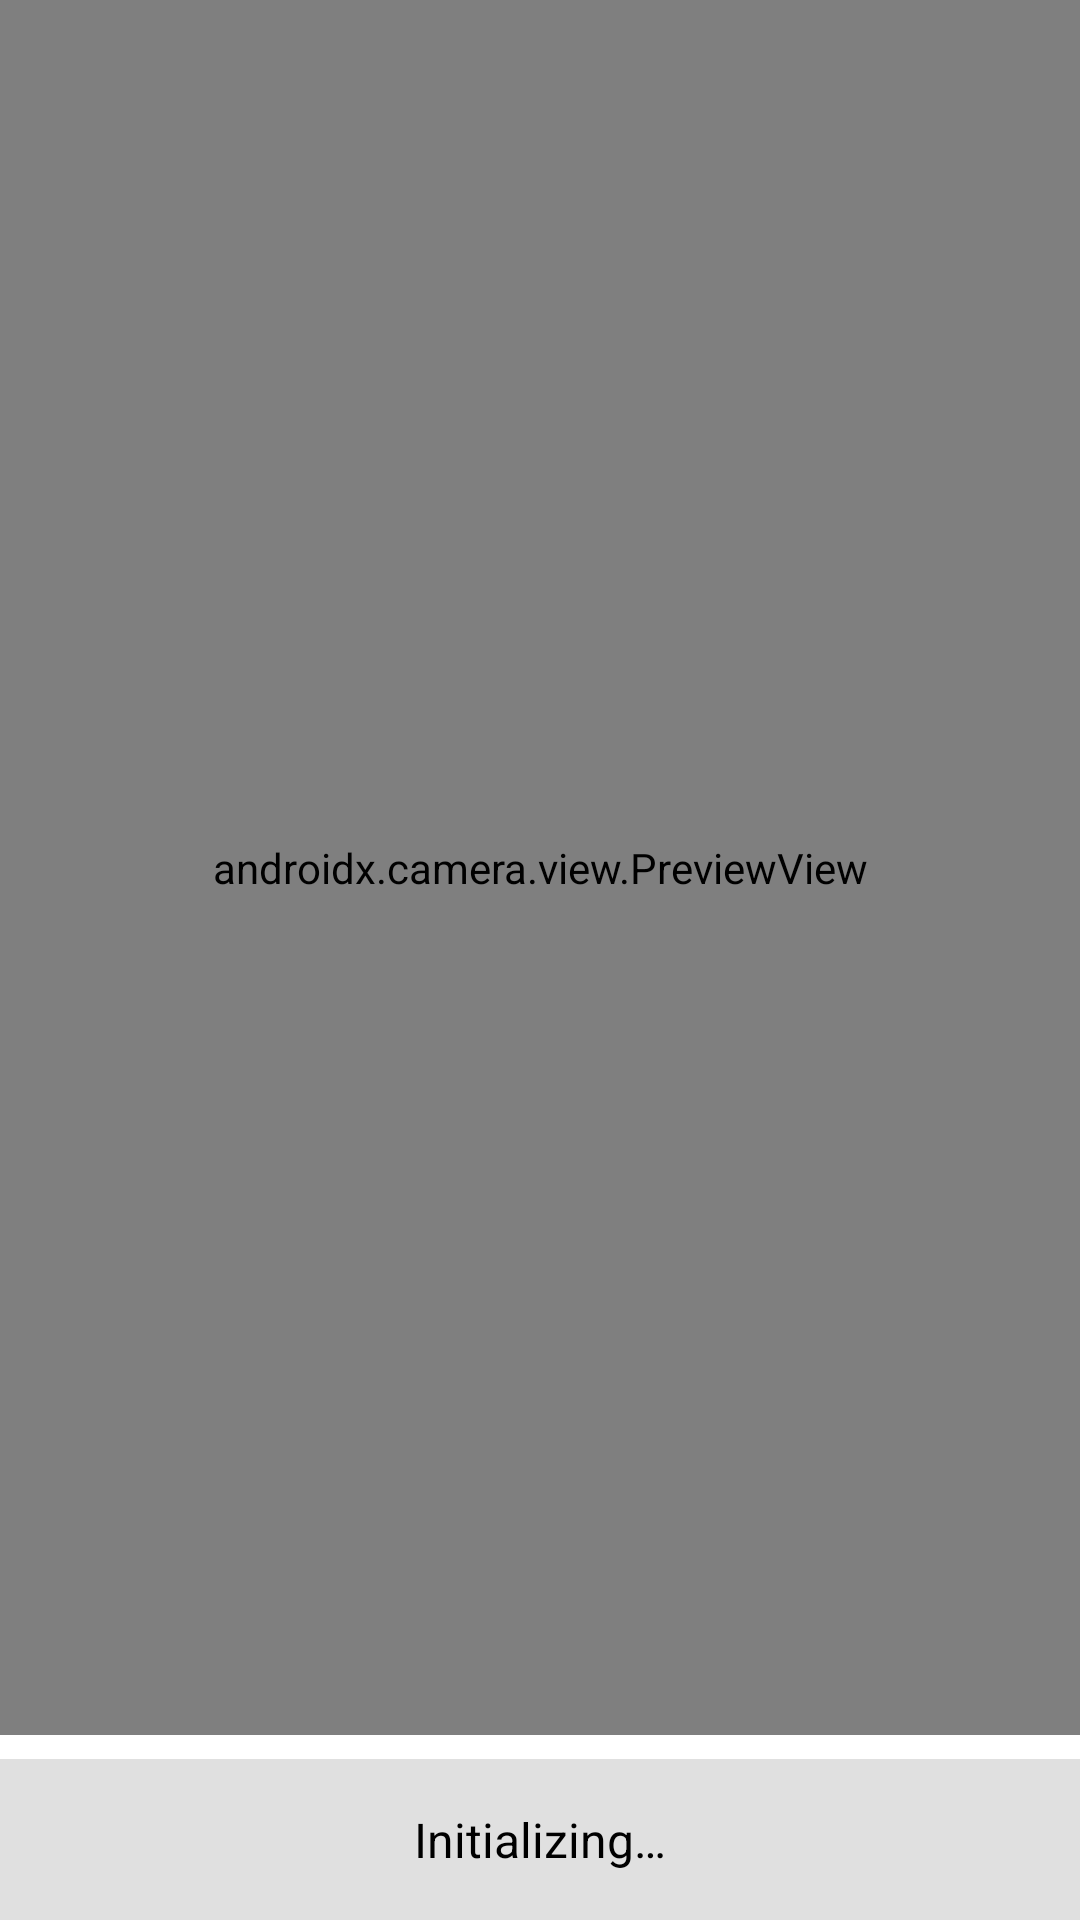

Android layout source for this screen:
<!-- AndroidManifest.xml: application theme Theme.CameraDetectorApp -->
<!-- res/layout/activity_camera_detection.xml -->
<?xml version="1.0" encoding="utf-8"?>
<androidx.constraintlayout.widget.ConstraintLayout xmlns:android="http://schemas.android.com/apk/res/android"
    xmlns:app="http://schemas.android.com/apk/res-auto"
    xmlns:tools="http://schemas.android.com/tools"
    android:layout_width="match_parent"
    android:layout_height="match_parent"
    tools:context=".CameraDetectionActivity">

    
    <androidx.camera.view.PreviewView
        android:id="@+id/previewView"
        android:layout_width="0dp"
        android:layout_height="0dp"
        android:scaleType="fitCenter"
        app:layout_constraintTop_toTopOf="parent"
        app:layout_constraintBottom_toTopOf="@id/tvResult"
        app:layout_constraintStart_toStartOf="parent"
        app:layout_constraintEnd_toEndOf="parent"
        android:layout_marginBottom="8dp" />

    
    <TextView
        android:id="@+id/tvResult"
        android:layout_width="0dp"
        android:layout_height="wrap_content"
        android:text="@string/camera_status_initializing"
        android:textSize="16sp"
        android:textColor="@android:color/black"
        android:gravity="center"
        android:padding="16dp"
        android:background="#E0E0E0"
        app:layout_constraintTop_toBottomOf="@id/previewView"
        app:layout_constraintBottom_toBottomOf="parent"
        app:layout_constraintStart_toStartOf="parent"
        app:layout_constraintEnd_toEndOf="parent" />

</androidx.constraintlayout.widget.ConstraintLayout>
<!-- resources referenced by this layout -->
<resources>
  <string name="camera_status_initializing">Initializing…</string>
  <style name="Theme.CameraDetectorApp" parent="Theme.MaterialComponents.DayNight.DarkActionBar">
          
          <item name="colorPrimary">@color/purple_500</item>
          <item name="colorPrimaryVariant">@color/purple_700</item>
          <item name="colorOnPrimary">@color/white</item>
          
          <item name="colorSecondary">@color/teal_200</item>
          <item name="colorSecondaryVariant">@color/teal_700</item>
          <item name="colorOnSecondary">@color/black</item>
          
          <item name="android:statusBarColor">?attr/colorPrimaryVariant</item>
          
      </style>
  <!-- not gathered from this repository: default colours our renderer supplied (Android Studio template values) -->
  <color name="purple_500">#FF6200EE</color>
  <color name="purple_700">#FF3700B3</color>
  <color name="teal_200">#FF03DAC5</color>
  <color name="teal_700">#FF018786</color>
  <color name="black">#FF000000</color>
  <color name="white">#FFFFFFFF</color>
</resources>
